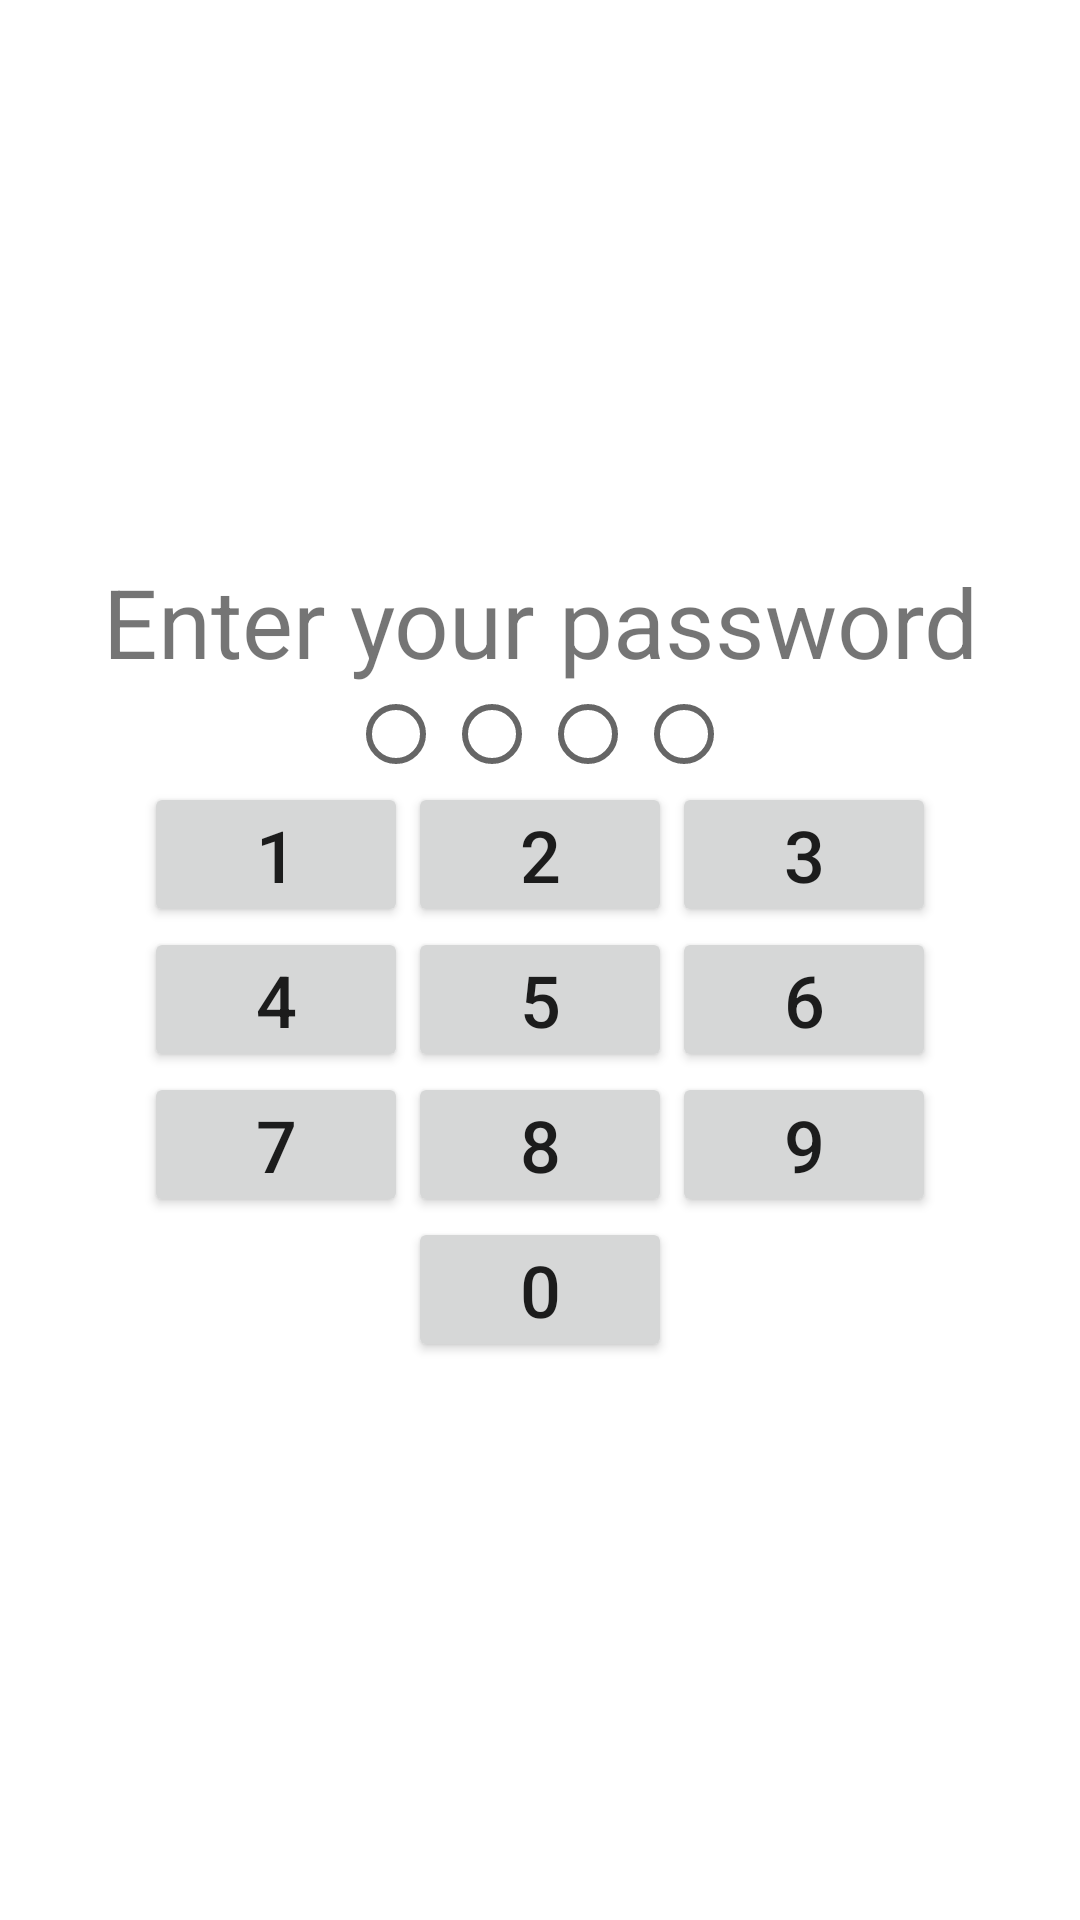

The Android layout XML behind this screen, and the referenced resources:
<!-- AndroidManifest.xml: application theme AppTheme -->
<!-- res/layout/activity_login.xml -->
<?xml version="1.0" encoding="utf-8"?>
<FrameLayout xmlns:android="http://schemas.android.com/apk/res/android"
    xmlns:app="http://schemas.android.com/apk/res-auto"
    xmlns:tools="http://schemas.android.com/tools"
    android:layout_width="match_parent"
    android:layout_height="match_parent">

    <LinearLayout
        android:layout_width="match_parent"
        android:layout_height="match_parent"
        android:gravity="center"
        android:orientation="vertical">

        <TextView
            android:id="@+id/textView"
            android:layout_width="match_parent"
            android:layout_height="wrap_content"
            android:gravity="center_horizontal"
            android:text="Enter your password"
            android:textColorLink="@android:color/black"
            android:textSize="32sp" />

        <LinearLayout
            android:layout_width="wrap_content"
            android:layout_height="wrap_content">

            <RadioButton
                android:id="@+id/radioButton1"
                android:layout_width="wrap_content"
                android:layout_height="wrap_content"
                android:clickable="false" />

            <RadioButton
                android:id="@+id/radioButton2"
                android:layout_width="wrap_content"
                android:layout_height="wrap_content"
                android:clickable="false" />

            <RadioButton
                android:id="@+id/radioButton3"
                android:layout_width="wrap_content"
                android:layout_height="wrap_content"
                android:clickable="false" />

            <RadioButton
                android:id="@+id/radioButton4"
                android:layout_width="wrap_content"
                android:layout_height="wrap_content"
                android:clickable="false" />
        </LinearLayout>

        <TableLayout
            android:layout_width="wrap_content"
            android:layout_height="wrap_content"
            android:layout_gravity="center_vertical|center_horizontal|center">

            <TableRow
                android:layout_width="match_parent"
                android:layout_height="match_parent">

                <Button
                    android:id="@+id/button1"
                    android:layout_width="match_parent"
                    android:layout_height="wrap_content"
                    android:onClick="numberClicked"
                    android:padding="8dp"
                    android:tag="1"
                    android:text="1"
                    android:textSize="24sp" />

                <Button
                    android:id="@+id/button2"
                    android:layout_width="match_parent"
                    android:layout_height="wrap_content"
                    android:onClick="numberClicked"
                    android:padding="8dp"
                    android:tag="2"
                    android:text="2"
                    android:textSize="24sp" />

                <Button
                    android:id="@+id/button3"
                    android:layout_width="match_parent"
                    android:layout_height="wrap_content"
                    android:onClick="numberClicked"
                    android:padding="8dp"
                    android:tag="3"
                    android:text="3"
                    android:textSize="24sp" />

            </TableRow>

            <TableRow
                android:layout_width="match_parent"
                android:layout_height="match_parent">

                <Button
                    android:id="@+id/button4"
                    android:layout_width="match_parent"
                    android:layout_height="wrap_content"
                    android:onClick="numberClicked"
                    android:padding="8dp"
                    android:tag="4"
                    android:text="4"
                    android:textSize="24sp" />

                <Button
                    android:id="@+id/button5"
                    android:layout_width="match_parent"
                    android:layout_height="wrap_content"
                    android:onClick="numberClicked"
                    android:padding="8dp"
                    android:tag="5"
                    android:text="5"
                    android:textSize="24sp" />

                <Button
                    android:id="@+id/button6"
                    android:layout_width="match_parent"
                    android:layout_height="wrap_content"
                    android:onClick="numberClicked"
                    android:padding="8dp"
                    android:tag="6"
                    android:text="6"
                    android:textSize="24sp" />

            </TableRow>

            <TableRow
                android:layout_width="match_parent"
                android:layout_height="match_parent">

                <Button
                    android:id="@+id/button7"
                    android:layout_width="match_parent"
                    android:layout_height="wrap_content"
                    android:onClick="numberClicked"
                    android:padding="8dp"
                    android:tag="7"
                    android:text="7"
                    android:textSize="24sp" />

                <Button
                    android:id="@+id/button8"
                    android:layout_width="match_parent"
                    android:layout_height="wrap_content"
                    android:onClick="numberClicked"
                    android:padding="8dp"
                    android:tag="8"
                    android:text="8"
                    android:textSize="24sp" />

                <Button
                    android:id="@+id/button9"
                    android:layout_width="match_parent"
                    android:layout_height="wrap_content"
                    android:onClick="numberClicked"
                    android:padding="8dp"
                    android:tag="9"
                    android:text="9"
                    android:textSize="24sp" />

            </TableRow>

            <TableRow
                android:layout_width="match_parent"
                android:layout_height="match_parent"
                android:gravity="center_horizontal">

                <Button
                    android:id="@+id/button0"
                    android:layout_width="match_parent"
                    android:layout_height="wrap_content"
                    android:onClick="numberClicked"
                    android:padding="8dp"
                    android:tag="0"
                    android:text="0"
                    android:textSize="24sp" />

            </TableRow>


        </TableLayout>

    </LinearLayout>

</FrameLayout>
<!-- resources referenced by this layout -->
<resources>
  <style name="AppTheme" parent="Theme.AppCompat.Light.DarkActionBar">
          
          <item name="colorPrimary">@color/colorPrimary</item>
          <item name="colorPrimaryDark">@color/colorPrimaryDark</item>
          <item name="colorAccent">@color/colorAccent</item>
          <item name="android:colorBackground">@android:color/background_light</item>
  
      </style>
  <color name="colorPrimary">#9e9e9e</color>
  <color name="colorPrimaryDark">#616161</color>
  <color name="colorAccent">#607d8b</color>
</resources>
